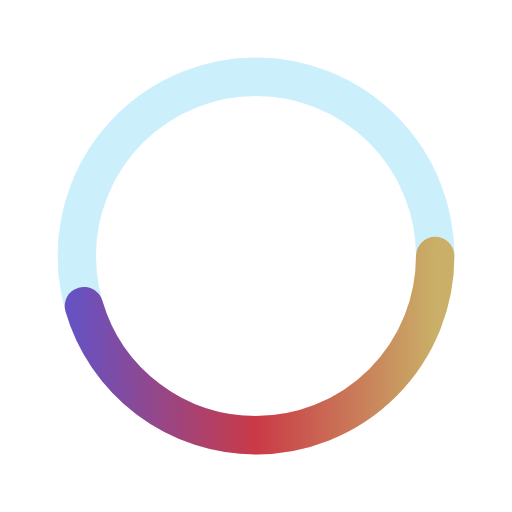
t = 0.00 s
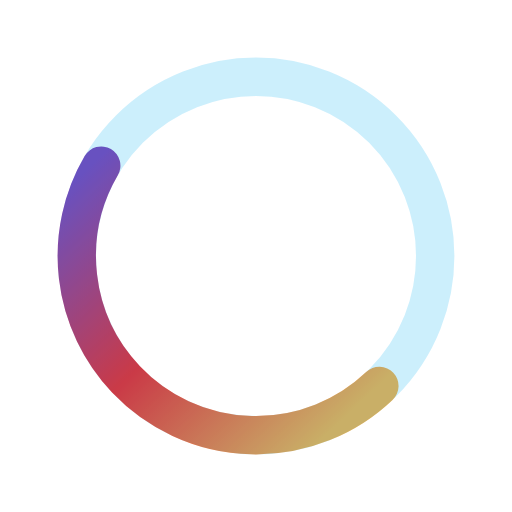
t = 0.50 s
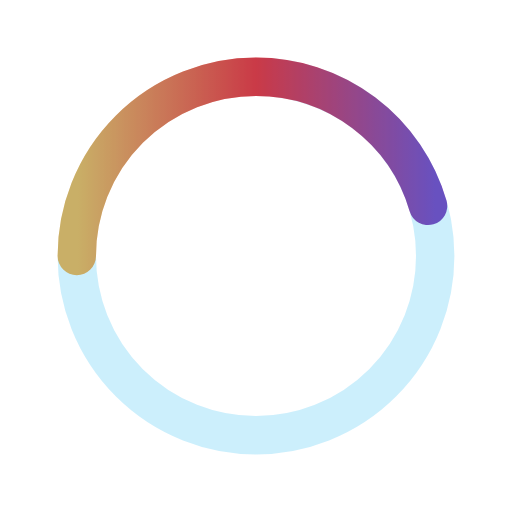
t = 1.00 s
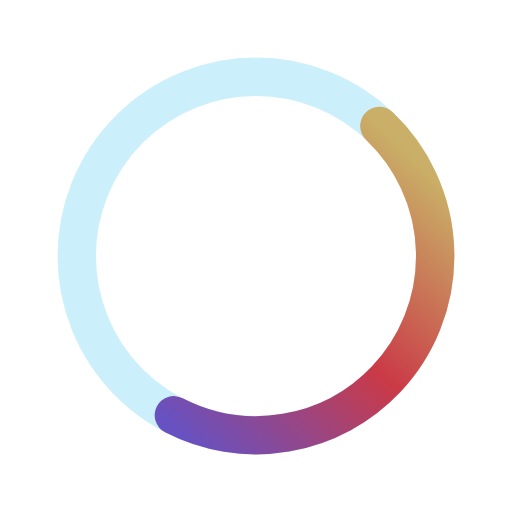
t = 1.50 s

The animated SVG that drew these frames (rendered in a browser with its animation timeline set to each time). Animation: 1 SMIL element (animateTransform=1); one cycle of 2.00 s, repeats indefinitely.

<svg xmlns="http://www.w3.org/2000/svg" viewBox="0 0 200 200">
  <linearGradient id="grad" x1="0%" y1="0%" x2="100%" y2="0%">
    <stop offset="0%" style="stop-color:rgba(131,58,180,1)" />
    <stop offset="50%" style="stop-color:rgba(253,29,29,1)" />
    <stop offset="100%" style="stop-color:rgba(252,176,69,1)" />
  </linearGradient>
  <circle transform-origin="center" fill="none" stroke="url(#grad)" stroke-width="15" stroke-linecap="round" stroke-dasharray="200 1000" stroke-dashoffset="0" cx="100" cy="100" r="70">
    <animateTransform type="rotate" attributeName="transform" calcMode="spline" dur="2" values="0;360" keyTimes="0;1" keySplines="0.42, 0, 0.58, 1" repeatCount="indefinite"></animateTransform>
  </circle>
  <circle transform-origin="center" fill="none" opacity=".2" stroke="#00AEEF" stroke-width="15" stroke-linecap="round" cx="100" cy="100" r="70"></circle>
</svg>
